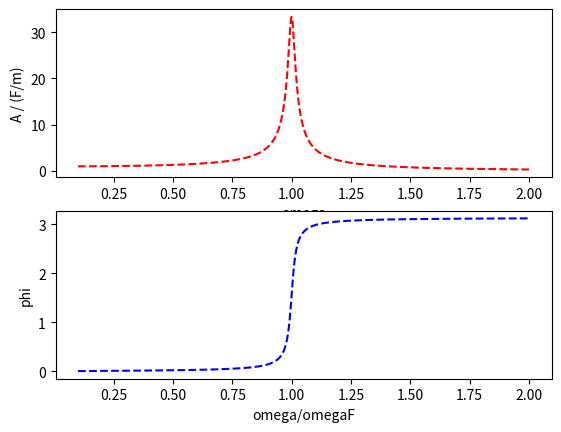

The script that saved this image:
import numpy as np
import matplotlib.pyplot as plt

m = 1
k = 1
b = 0.03
Q = np.sqrt(m*k/b**2)
print(f'Q = {Q}')

omega = np.sqrt(k/m)
gamma = b / (2*m)

F = 1
omegaF = np.linspace(0.1*omega, 2*omega, 1000)

phi = np.arctan2(2*gamma*omegaF, (omega**2 - omegaF**2))
A = (F/m) * 1 / np.sqrt((omega**2 - omegaF**2)**2 + (2*gamma*omegaF)**2)
# print(f'phi = {phi}')
# print(f'A = {A}')

fig, ax = plt.subplots(2,1)
ax[0].plot(omegaF/omega, A * m/F, color='r', linestyle='dashed')
ax[0].set_xlabel('omega'); ax[0].set_ylabel('A / (F/m)')
ax[1].plot(omegaF/omega, phi, color='b', linestyle='dashed')
ax[1].set_xlabel('omega/omegaF'); ax[1].set_ylabel('phi')
plt.show()
